Run: headless pygame with SDL's dummy video driver; simulated clock (each Clock.tick advances the game by its frame time, no real sleeping); random seed 0; keys injected as events and as key.get_pressed() state; no mouse input.
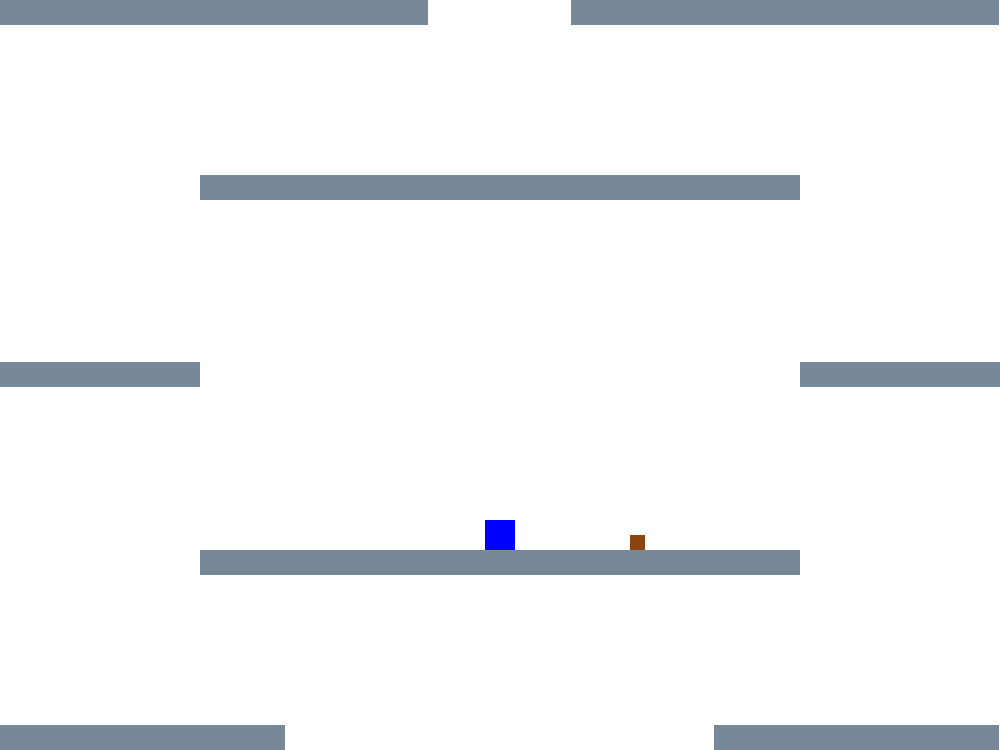
Frame 1 of 4 · flips 1–60 · no input
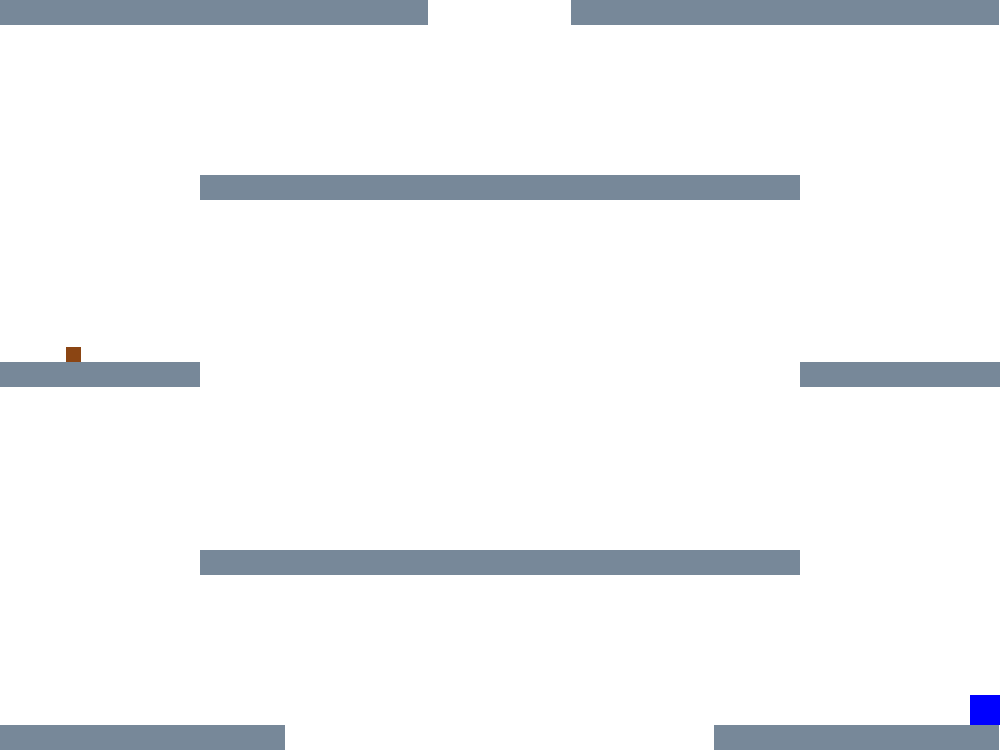
Frame 2 of 4 · flips 61–180 · tapped SPACE, RETURN · held RIGHT (→), D
Frame 3 of 4 · flips 181–300 · held DOWN (↓), S · screen unchanged from frame 2, image omitted
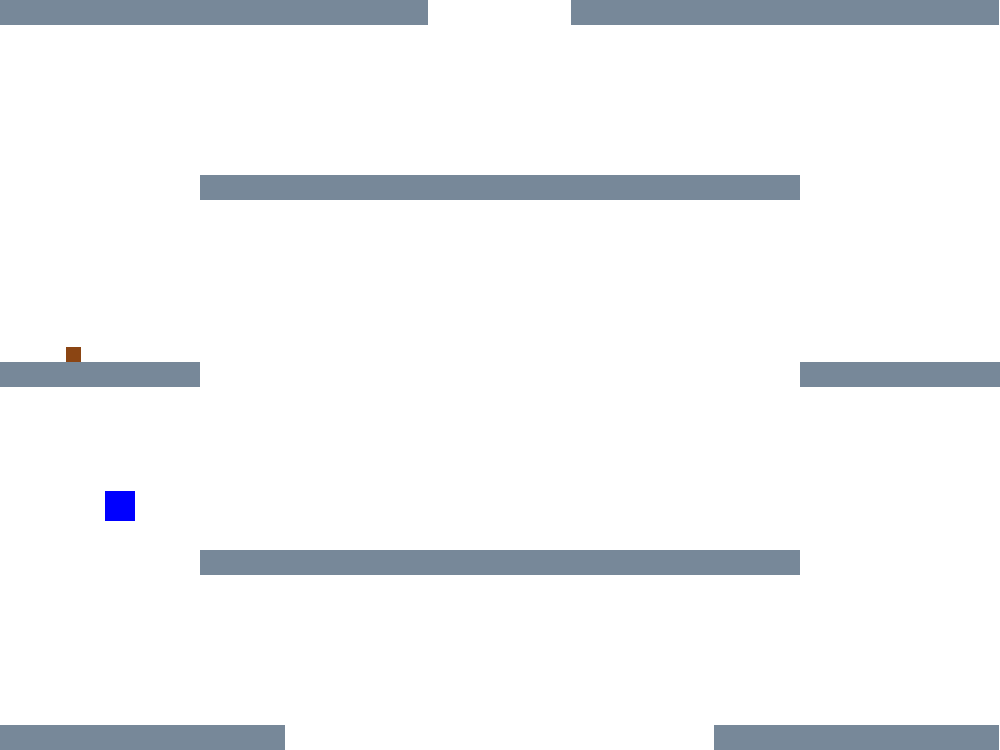
Frame 4 of 4 · flips 301–420 · held LEFT (←), A, UP (↑), W

The pygame program that drew these frames:

import pygame, sys
from pygame.locals import *
from random import randint

pygame.init()
fpsClock = pygame.time.Clock()

screenwidth = 1000
screenheight = 750

"""
Types of guns
	pistol
	dual pistol
	revolver
	shotgun
	machine gun
	gatling gun
	laser
	missilelauncher
	sword
"""

class Bullet:
	def __init__(self, x, y, xvel, yvel):
		self.x = x
		self.y = y
		self.xvel = xvel
		self.yvel = yvel

	def move(self):
		self.x += self.xvel
		self.y += self.yvel

class Gun(object):
	def __init__(self):
		self.type = None
		self.damage = 5
		self.reloadtime = None
		self.reloadtimer = None
		self.canfire = True
		self.knockback = 0
		self.vel = 13

class Pistol(Gun):
	def __init__(self):
		super(Pistol, self).__init__()
		self.reloadtime = 1000
		self.reloadtimer = 1000
		self.type = 'Pistol'

	def fire(self):
		if self.reloadtimer >= self.reloadtime:
			self.canfire = False
			self.reloadtimer = 0
			return True
		return False

	def bulletfire(self, x, y, direction):
		if direction == 'left':
			self.vel = -abs(self.vel)
		else:
			self.vel = abs(self.vel)
		return [Bullet(x, y, self.vel, randint(-1, 1))]

class DualPistol(Pistol):
	def __init__(self):
		super(DualPistol, self).__init__()
		self.type = 'DualPistol'

	def bulletfire(self, x, y, direction):
		if direction == 'right':
			return [Bullet(x, y, self.vel, randint(-1, 1)), Bullet(x - 30, y, -abs(self.vel), randint(-1, 1))]
		return [Bullet(x + 30, y, self.vel, randint(-1, 1)), Bullet(x, y, -abs(self.vel), randint(-1, 1))]

class Revolver(Pistol):
	def __init__(self):
		super(Revolver, self).__init__()
		self.type = 'Revolver'
		self.reloadtime = 1700
		self.reloadtimer = 1700
		self.damage = 8

	def bulletfire(self, x, y, direction):
		if direction == 'left':
			self.vel = -abs(self.vel)
		else:
			self.vel = abs(self.vel)
		return [Bullet(x, y, self.vel, 0)]

class Shotgun(Pistol):
	def __init__(self):
		super(Shotgun, self).__init__()
		self.type = 'Shotgun'
		self.reloadtime = 2500
		self.reloadtimer = 2500
		self.damage = 7
		self.knockback = 5
		self.vel = 17

	def bulletfire(self, x, y, direction):
		if direction == 'left':
			self.vel = -abs(self.vel)
		else:
			self.vel = abs(self.vel)
		tmplist = []
		for i in range(randint(8, 13)):
			tmplist.append(Bullet(x, y, self.vel, randint(-10, 3)))
		return tmplist

class Machinegun(Pistol):
	def __init__(self):
		super(Machinegun, self).__init__()
		self.type = 'Machinegun'
		self.reloadtime = 300
		self.reloadtimer = 300
		self.damage = 3
		self.knockback = 2
		self.vel = 17

	def bulletfire(self, x, y, direction):
		if direction == 'left':
			self.vel = -abs(self.vel)
		else:
			self.vel = abs(self.vel)
		return [Bullet(x, randint(y - 5, y + 5), randint(self.vel - 2, self.vel + 2), randint(-1, 1))]

class Gatlinggun(Machinegun):
	def __init__(self):
		super(Gatlinggun, self).__init__()
		self.type = 'Gatlinggun'
		self.reloadtimer = 100
		self.reloadtime = 100
		self.knockback = 4
		self.vel = 25
		self.damage = 2

class Laser(Gun):
	def __init__(self):
		super(Laser, self).__init__()
		self.reloadtime = 7000
		self.reloadtimer = 7000
		self.type = 'Laser'
		self.damage = 1000
		self.knockback = 5
		self.firedurationtimer = 0
		self.fireduration = 1500
		self.firing = False

	def fire(self):
		if self.reloadtimer >= self.reloadtime:
			self.canfire = False
			self.reloadtimer = 0
			self.firedurationtimer = 0
			self.firing = True
			return True
		return False

	def bulletfire(self, x, y, direction):
		if direction == 'left':
			return Rect(0, y - 3, x, 6)
		else:
			return Rect(x, y - 3, screenwidth - x, 6)

class GunBox:
	def __init__(self):
		self.size = 15
		while True:
			rect = collisionboxes[randint(0, len(collisionboxes) - 3)]
			self.x = randint(rect.left, rect.right - self.size)
			self.y = rect.top - self.size
			self.rectangle = Rect(self.x, self.y, self.size, self.size)
			if not self.rectangle.colliderect(player.rectangle):
				break

class Player:
	def __init__(self):
		size = 30
		self.rectangle = Rect(screenwidth / 2 - size / 2, screenheight / 2, size, size)
		self.jumpcount = 0
		self.gravity = .8
		self.xvel = 3
		self.yvel = 0
		self.jumpconst = 20
		self.direction = 'right'
		self.time = 0
		self.onground = False
		self.weapon = Pistol()
		self.score = 0
		self.knockback = 0
		self.friction = .5
		self.justfired = False

	def fire(self):
		global bulletlist, laserrect
		if self.weapon.type in ['Laser', 'Sword']:
			if self.weapon.fire() or self.weapon.firing:
				if self.direction == 'right':
					laserrect = self.weapon.bulletfire(self.rectangle.right, self.rectangle.centery, self.direction)
				else:
					laserrect = self.weapon.bulletfire(self.rectangle.left, self.rectangle.centery, self.direction)
				self.weapon.firedurationtimer += 60
				if self.weapon.firedurationtimer > self.weapon.fireduration:
					laserrect = None
					self.weapon.firing = False
				self.justfired = True
				self.knockback = self.weapon.knockback
		elif self.weapon.fire():
			if self.direction == 'right':
				b = self.weapon.bulletfire(self.rectangle.right, self.rectangle.centery, self.direction)
			else:
				b = self.weapon.bulletfire(self.rectangle.left, self.rectangle.centery, self.direction)
			for bullets in b:
				bulletlist.append(bullets)
			self.justfired = True
			self.knockback = self.weapon.knockback

	def move(self, l, r, u, d):
		if self.time < 500: self.xvel = 3
		elif self.time < 750: self.xvel = 4
		elif self.time < 1000: self.xvel = 6
		else: self.xvel = 9
		self.time += 25
		tmpcoord = self.rectangle.x
		tmpcenter = self.rectangle.center
		if self.weapon.type in ['Laser', 'Sword'] and self.weapon.firing:
			if self.direction == 'right' and r:
				self.rectangle.x += self.xvel
			if self.direction == 'left' and l:
				self.rectangle.x -= self.xvel
		else:
			if r: 
				self.rectangle.x += self.xvel
			if l: 
				self.rectangle.x -= self.xvel
		if self.rectangle.x < tmpcoord:
			if self.direction == 'right':
				self.time = 0
			self.direction = 'left'
		elif self.rectangle.x > tmpcoord:
			if self.direction == 'left':
				self.time = 0
			self.direction = 'right'
		else:
			self.time = 0
		if self.justfired:
			if self.knockback != 0:
				self.time = 0
			#friction thing
			if self.direction == 'right':
				self.rectangle.x -= self.knockback
			else:
				self.rectangle.x += self.knockback
			self.knockback -= self.friction
		if self.knockback < 0:
			self.knockback = 0
			self.justfired = False
		self.yvel -= self.gravity
		self.rectangle.y -= self.yvel
		if self.rectangle.left < 0:
			self.rectangle.x = 0
		if self.rectangle.right > screenwidth:
			self.rectangle.x = screenwidth - self.rectangle.width
		if self.rectangle.bottom > screenheight:
			self.rectangle.y = screenheight - self.rectangle.height
			self.yvel = 0
			self.jumpcount = 0
			self.onground = True
		if self.rectangle.top < 0:
			self.rectangle.y = 0
			self.yvel = 0
		for box in collisionboxes:
			if self.rectangle.colliderect(box):
				b = box.bottom - self.rectangle.y
				t = self.rectangle.bottom - box.y
				l = self.rectangle.right - box.x
				r = box.right - self.rectangle.x
				if t < b and t < l and t < r: #top
					self.rectangle.bottom = box.top
					self.yvel = 0
					self.onground = True
					self.jumpcount = 0
				if b < t and b < l and b < r: #bottom
					self.rectangle.top = box.bottom
					self.yvel = 0
				if l < r and l < t and l < b: #left
					self.rectangle.right = box.left
					self.time = 0
				if r < l and r < t and r < b: #right
					self.rectangle.left = box.right
					self.time = 0
		if abs(self.yvel) != self.gravity and self.yvel != 0:
			self.onground = False

	def startjump(self):
		if self.onground:
			self.yvel = self.jumpconst
			self.onground = False
		elif self.jumpcount < 0: #player can jump n + 1 times
			self.yvel = self.jumpconst
			self.jumpcount += 1

	def endjump(self):
		if self.yvel > 10:
			self.yvel = 10

	def getrect(self):
		return (self.rectangle.x, self.rectangle.y, self.rectangle.width, self.rectangle.height)


windowSurfaceObj = pygame.display.set_mode((screenwidth, screenheight))
pygame.display.set_caption('Physics Test')

player = Player()
left=right=up=down=False
timeconst = 1
collisionboxes = []
height = 25
collisionboxes.append(Rect(0, screenheight / 2 - height / 2, screenwidth / 5, height))
collisionboxes.append(Rect(screenwidth - screenwidth / 5, screenheight / 2 - height / 2, screenwidth / 5, height))
collisionboxes.append(Rect(screenwidth / 5, screenheight / 4 - height / 2, screenwidth * 3 / 5, height))
collisionboxes.append(Rect(screenwidth / 5, screenheight * 3 / 4 - height / 2, screenwidth * 3 / 5, height))
tmpconst = 2.0 / 7.0
collisionboxes.append(Rect(0, screenheight - height, screenwidth * tmpconst, height))
collisionboxes.append(Rect(screenwidth - screenwidth * tmpconst, screenheight - height, screenwidth * tmpconst, height))
tmpconst = 3.0 / 7.0
collisionboxes.append(Rect(0, 0, screenwidth * tmpconst, height))
collisionboxes.append(Rect(screenwidth - screenwidth * tmpconst, 0, screenwidth * tmpconst, height))
space = False
bulletlist = []
gunbox = GunBox()
#weaponlist = ['pistol', 'dualpistol', 'revolver', 'shotgun', 'machinegun', 'gatlinggun', 'laser', 'rocketlauncher' 'sword']
weaponlist = [Pistol(), DualPistol(), Revolver(), Shotgun(), Machinegun(), Gatlinggun(), Laser()]
laserrect = None
while True:
	windowSurfaceObj.fill(pygame.Color(255, 255, 255))
	if space:
		if player.weapon.type in ['Laser', 'Sword']:
			if not player.weapon.firing:
				player.fire()
		else:
			player.fire()
	if player.weapon.type in ['Laser', 'Sword']:
		if player.weapon.firing:
			player.fire()
			if laserrect != None:
				pygame.draw.rect(windowSurfaceObj, pygame.Color(255, 0, 0), laserrect)
	for index, bullet in enumerate(bulletlist):
		bullet.move()
		bulletlist[index] = bullet
		for box in collisionboxes:
			if box.collidepoint(int(bullet.x), int(bullet.y)):
				bulletlist.remove(bullet)
				break;
		if bullet.x > screenwidth or bullet.x < 0: bulletlist.remove(bullet)
		if bullet.y > screenheight or bullet.y < 0: bulletlist.remove(bullet)
		pygame.draw.line(windowSurfaceObj, pygame.Color(0, 0, 0), (int(bullet.x - bullet.xvel), int(bullet.y - bullet.yvel)), (bullet.x, bullet.y))
	for box in collisionboxes:
		pygame.draw.rect(windowSurfaceObj, pygame.Color(119, 136, 153), box)
	player.move(left, right, up, down)
	if player.rectangle.colliderect(gunbox.rectangle):
		player.score += 1
		gunbox = GunBox()
		while True:
			tmp = weaponlist[randint(0, len(weaponlist) - 1)]
			if player.weapon.type != tmp.type:
				player.weapon = tmp
				break
		print(player.weapon.type)
	if player.weapon.reloadtimer <= player.weapon.reloadtime:
		player.weapon.reloadtimer += 60
	pygame.draw.rect(windowSurfaceObj, pygame.Color(0, 0, 255), player.getrect())
	pygame.draw.rect(windowSurfaceObj, pygame.Color(139, 69, 19), gunbox.rectangle)
	for event in pygame.event.get():
		if event.type == QUIT:
			pygame.quit()
			sys.exit()
		elif event.type == KEYDOWN:
			if event.key in (K_LEFT, K_a):
				left = True
			elif event.key in (K_RIGHT, K_d):
				right = True
			elif event.key in (K_UP, K_w):
				up = True
				player.startjump()
			elif event.key == K_SPACE:
				space = True
			elif event.key == K_q:
				pygame.quit()
				sys.exit()
		elif event.type == KEYUP:
			if event.key in (K_LEFT, K_a):
				left = False
			elif event.key in (K_RIGHT, K_d):
				right = False
			elif event.key in (K_UP, K_w):
				up = False
				player.endjump()
			elif event.key -- K_SPACE:
				space = False
	if up and player.onground:
		player.startjump()
	pygame.display.update()
	fpsClock.tick(60)
